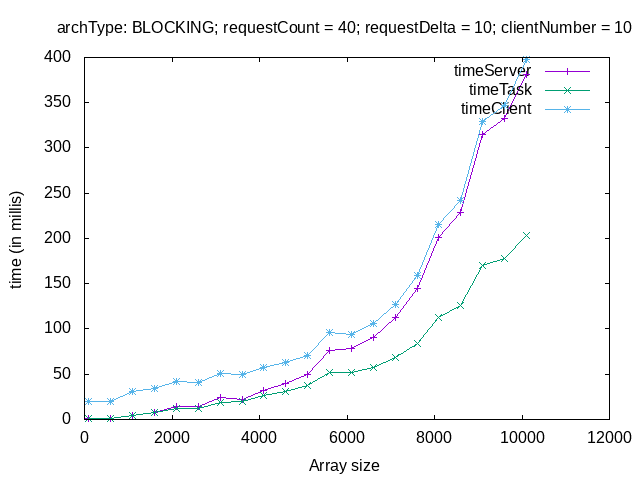

Data behind this chart, as committed beside it:
# varP sTime tTime cTime
# ----------------
100, 1.613, 0.775, 20.36
600, 1.460, 0.864, 19.96
1100, 4.910, 4.251, 31.2
1600, 8.087, 7.299, 34.25
2100, 14.22, 12.11, 41.56
2600, 13.82, 11.91, 40.77
3100, 24.59, 19.19, 50.45
3600, 22.16, 19.52, 49.19
4100, 32.31, 26.53, 57.64
4600, 39.71, 31.09, 62.84
5100, 50.07, 38.04, 70.98
5600, 76.55, 52.26, 96.45
6100, 78.25, 51.72, 94.18
6600, 90.26, 57.41, 105.6
7100, 112.4, 68.24, 127.4
7600, 144.4, 84.25, 158.6
8100, 200.8, 112.8, 215.8
8600, 228.2, 126.4, 242.4
9100, 315, 169.9, 329.3
9600, 332.4, 178.4, 347.4
10100, 381.7, 203.2, 397.3
